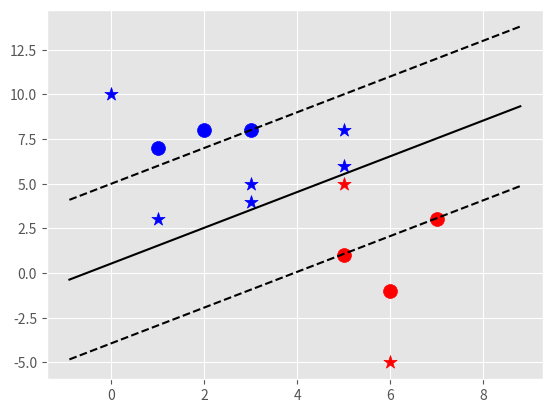

Source code (Python):
import matplotlib.pyplot as plt
from matplotlib import style
import numpy as np
style.use('ggplot')

class Support_Vector_Machine:
    def __init__(self, visualization = True):
        self.visualization = visualization
        self.colors = {1:'r', -1:'b'}
        if self.visualization:
            self.fig = plt.figure()
            self.ax = self.fig.add_subplot(1,1,1)
    
    # Treinamento
    def fit(self, data):
        self.data = data
        # (||w||: [w,b])
        opt_dict = {} # Dicionário com valores otimizados
        # Resolve o problema do vetores com magitudes iguais mas produtos escalares diferentes
        transforms = [[1,1], [-1,1], [-1,-1], [1,-1]]  
        all_data = []
        for yi in self.data:
            for featureset in self.data[yi]:
                for feature in featureset:
                    all_data.append(feature)
        self.max_feature_value = max(all_data)
        self.min_feature_value = min(all_data)
        all_data = None
        step_sizes = [self.max_feature_value*0.1, self.max_feature_value*0.01, self.max_feature_value*0.001] # 0.001 é um ponto de custo
        # Extremamente caro
        b_range_multiple = 5
        # Para b não é necessário u step tão pequeno quanto o utilizado para o w
        b_multiple = 5
        latest_optimum = self.max_feature_value*10
        for step in step_sizes:
            w = np.array([latest_optimum, latest_optimum])
            # Podemos fazer isso pois é um problema de otimização convexa
            optimized = False
            while not optimized:
                for b in np.arange(-1*(self.max_feature_value*b_range_multiple), self.max_feature_value*b_range_multiple, step*b_multiple):
                    for transformation in  transforms:
                        w_t = w*transformation
                        found_option = True
                        # Ponto do fraco do SVM
                        # Checar yi.(xi.w + b) >= 1
                        for i in self.data:
                            for xi in self.data[i]:
                                yi = i
                                if not yi*(np.dot(w_t,xi) + b) >= 1:
                                    found_option = False
                        if found_option:
                            opt_dict[np.linalg.norm(w_t)] = [w_t, b]
                if w[0] < 0:
                    optimized = True
                    print('Optimized a step.')
                else:
                    w = w - step # Matematicamente estranho
            norms = sorted([n for n in opt_dict])
            # ||w||: [w,b]
            opt_choice = opt_dict[norms[0]]
            self.w = opt_choice[0]
            self.b = opt_choice[1]
            latest_optimum = opt_choice[0][0] + step*2
        for i in self.data:
            for xi in self.data[i]:
                yi=i
                print(xi,':',yi*(np.dot(self.w,xi)+self.b))

    def predict(self, features):
        # Sign(x.w + b)
        classification = np.sign(np.dot(np.array(features), self.w) + self.b)
        if classification != 0 and self.visualization:
            self.ax.scatter(features[0], features[1], s=100, marker='*', c=self.colors[classification])
        return classification

    def visualize(self):
        [[self.ax.scatter(x[0], x[1], s=100, color=self.colors[i]) for x in data_dict[i]] for i in data_dict]
        # hyperplane x.w + b
        # v = x.w + b
        # psv = +1
        # nsv = -1
        # db = 0
        def hyperplane(x,w,b,v):
            return (-w[0]*x-b+v) / w[1]
        datarange = (self.min_feature_value*0.9,self.max_feature_value*1.1)
        hyp_x_min = datarange[0]
        hyp_x_max = datarange[1]

        # (w.x + b) = 1
        # positive support vector hyperplane
        psv1 = hyperplane(hyp_x_min, self.w, self.b, 1)
        psv2 = hyperplane(hyp_x_max, self.w, self.b, 1)
        self.ax.plot([hyp_x_min, hyp_x_max], [psv1, psv2], 'k--')

        # (w.x + b) = -1
        # negative support vector hyperplane
        nsv1 = hyperplane(hyp_x_min, self.w, self.b, -1)
        nsv2 = hyperplane(hyp_x_max, self.w, self.b, -1)
        self.ax.plot([hyp_x_min, hyp_x_max], [nsv1, nsv2], 'k--')

        # (w.x + b) = 0
        # decision boundary hyperplane
        db1 = hyperplane(hyp_x_min, self.w, self.b, 0)
        db2 = hyperplane(hyp_x_max, self.w, self.b, 0)
        self.ax.plot([hyp_x_min, hyp_x_max], [db1, db2], 'k')

        plt.show()

data_dict = {
    -1: np.array([[1,7], [2,8], [3,8]]),
     1: np.array([[5,1], [6,-1], [7,3]])
}

svm = Support_Vector_Machine()
svm.fit(data=data_dict)
predict_us = [[0,10], [1,3], [3,4], [3,5], [5,5], [5,6], [6,-5], [5,8]]
for p in predict_us:
    svm.predict(p)
svm.visualize()
